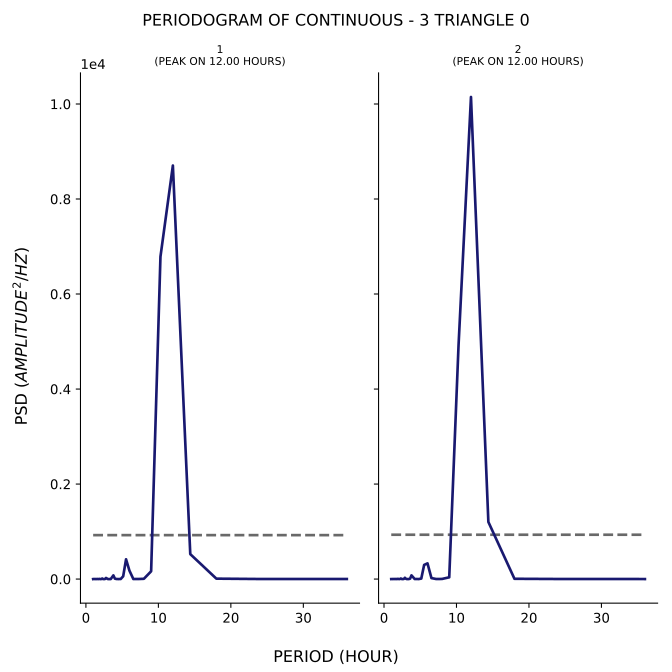

Data behind this chart, as committed beside it:
test, period, psd
1, 36.0, 0.3147
1, 24.0, 0.9371
1, 18.0, 8.279
1, 14.4, 524.6
1, 12.0, 8705
1, 10.29, 6786
1, 9.0, 163.5
1, 8.0, 5.22
1, 7.2, 0.5037
1, 6.545, 0.3347
1, 6.0, 179
1, 5.538, 415.8
1, 5.143, 58.06
1, 4.8, 0.5439
1, 4.5, 0.1509
1, 4.235, 0.3278
1, 4.0, 8.462
1, 3.789, 77.04
1, 3.6, 36.76
1, 3.429, 0.2078
1, 3.273, 0.03856
1, 3.13, 0.0476
1, 3.0, 0.3261
1, 2.88, 13.99
1, 2.769, 22.69
1, 2.667, 3.063
1, 2.571, 0.02801
1, 2.483, 0.1375
1, 2.4, 0.1315
1, 2.323, 1.928
1, 2.25, 11.58
1, 2.182, 4.663
1, 2.118, 0.1101
1, 2.057, 0.06503
1, 2.0, 0.1455
1, 1.946, 0.04051
1, 1.895, 2.724
1, 1.846, 3.177
1, 1.8, 0.1466
1, 1.756, 0.2123
1, 1.714, 0.2985
1, 1.674, 0.01944
1, 1.636, 1.386
1, 1.6, 2.55
1, 1.565, 0.4088
1, 1.532, 4.318883133537311e-05
1, 1.5, 0.03165
1, 1.469, 0.03214
1, 1.44, 0.1411
1, 1.412, 1.432
1, 1.385, 0.7848
1, 1.358, 0.007479
1, 1.333, 0.22
1, 1.309, 0.1502
1, 1.286, 0.0463
1, 1.263, 0.4019
1, 1.241, 1.02
1, 1.22, 0.05056
1, 1.2, 0.4936
1, 1.18, 0.4472
... 82 more rows
